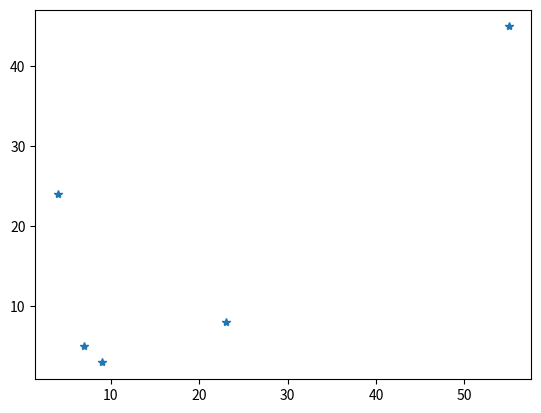

This chart was generated by the following Python code:
import matplotlib.pyplot as plt
import numpy as np

xpoints=np.array([4,7,23,55,9])
ypoints=np.array([24,5,8,45,3])

plt.plot(xpoints,ypoints,"*")
plt.show()
